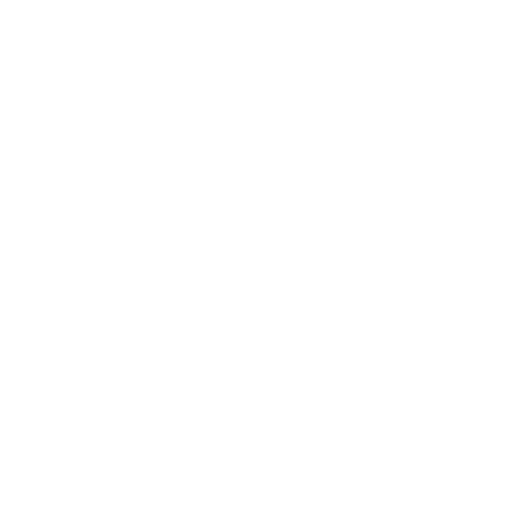
t = 0.00 s
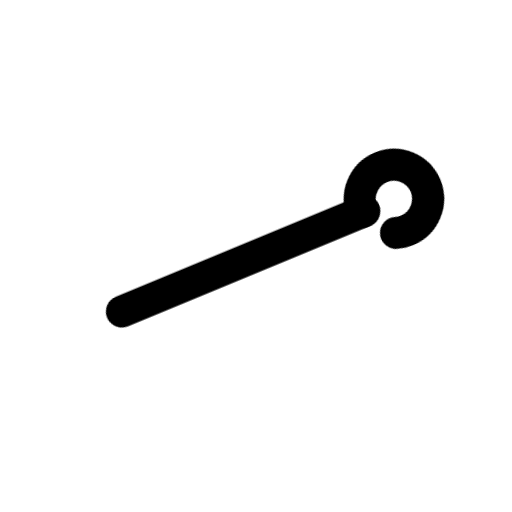
t = 0.47 s
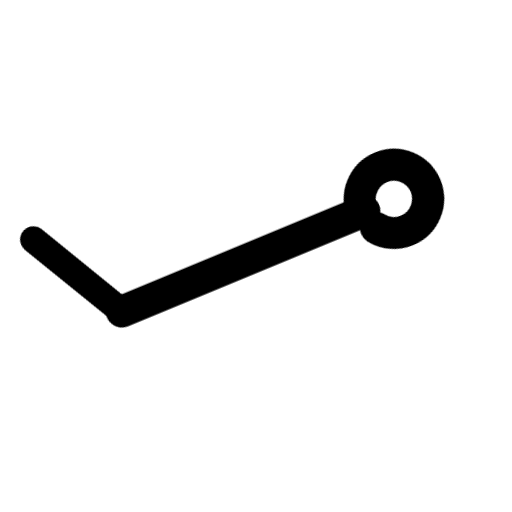
t = 0.86 s
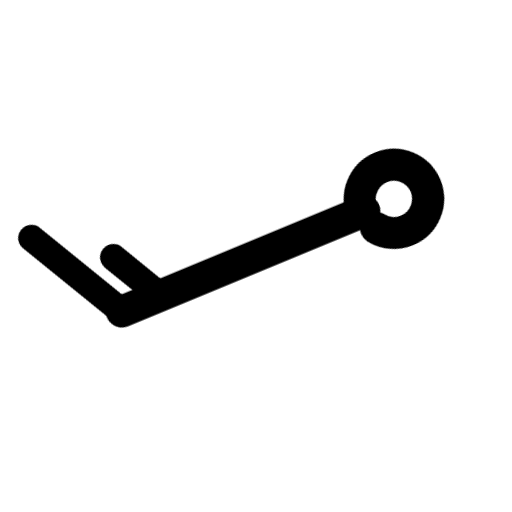
t = 1.25 s
t = 1.79 s: frame unchanged from t = 1.25 s, image omitted
t = 2.33 s: frame unchanged from t = 1.25 s, image omitted

The animated SVG that drew these frames (rendered in a browser with its animation timeline set to each time). Animation: 4 CSS @keyframes rules; one cycle of 2.65 s, repeats indefinitely.

<svg xmlns="http://www.w3.org/2000/svg" width="24" height="24" fill="none" stroke="currentColor" stroke-linecap="round" stroke-linejoin="round" stroke-width="2" viewBox="0 0 24 24">
    <!-- Generated by scripts/icon-expansion/generate.mjs -->
    <!-- Motion: trace each stroke from its own origin, accumulate the drawing, then hold before restarting. -->
    <style>
        @media (prefers-reduced-motion: no-preference) {
            @keyframes ira-stroke-wind-barb-wsw-15kt-0 { 0% { stroke-dashoffset: 1; opacity: 0; } 0.4% { opacity: 1; } 11.75%, 88% { stroke-dashoffset: 0; opacity: 1; } 100% { stroke-dashoffset: 0; opacity: 0; } }
            [data-ira-stroke-reveal="wind-barb-wsw-15kt"] [data-ira-line="0"] { stroke-dasharray: 1 1; animation: ira-stroke-wind-barb-wsw-15kt-0 2.65s cubic-bezier(.25,.65,.35,1) infinite; }
            @keyframes ira-stroke-wind-barb-wsw-15kt-1 { 0%, 11.75% { stroke-dashoffset: 1; opacity: 0; } 12.15% { opacity: 1; } 23.5%, 88% { stroke-dashoffset: 0; opacity: 1; } 100% { stroke-dashoffset: 0; opacity: 0; } }
            [data-ira-stroke-reveal="wind-barb-wsw-15kt"] [data-ira-line="1"] { stroke-dasharray: 1 1; animation: ira-stroke-wind-barb-wsw-15kt-1 2.65s cubic-bezier(.25,.65,.35,1) infinite; }
            @keyframes ira-stroke-wind-barb-wsw-15kt-2 { 0%, 23.5% { stroke-dashoffset: 1; opacity: 0; } 23.9% { opacity: 1; } 35.25%, 88% { stroke-dashoffset: 0; opacity: 1; } 100% { stroke-dashoffset: 0; opacity: 0; } }
            [data-ira-stroke-reveal="wind-barb-wsw-15kt"] [data-ira-line="2"] { stroke-dasharray: 1 1; animation: ira-stroke-wind-barb-wsw-15kt-2 2.65s cubic-bezier(.25,.65,.35,1) infinite; }
            @keyframes ira-stroke-wind-barb-wsw-15kt-3 { 0%, 35.25% { stroke-dashoffset: 1; opacity: 0; } 35.65% { opacity: 1; } 47%, 88% { stroke-dashoffset: 0; opacity: 1; } 100% { stroke-dashoffset: 0; opacity: 0; } }
            [data-ira-stroke-reveal="wind-barb-wsw-15kt"] [data-ira-line="3"] { stroke-dasharray: 1 1; animation: ira-stroke-wind-barb-wsw-15kt-3 2.65s cubic-bezier(.25,.65,.35,1) infinite; }
        }
    </style>
    <g data-ira-stroke-reveal="wind-barb-wsw-15kt"><g transform="rotate(247.5 12 12)"><g stroke-width="1.5"><path data-ira-line="0" pathLength="1" d="M12 5.2L12 17.5"/><path data-ira-line="1" pathLength="1" d="M12 17.4A1.6 1.6 0 1 1 12 20.599999999999998A1.6 1.6 0 1 1 12 17.4z"/></g></g><g transform="rotate(247.5 12 12)"><g stroke-width="1.25"><path data-ira-line="2" pathLength="1" d="M12 5.2L16.8 2.6"/><path data-ira-line="3" pathLength="1" d="M12 7.15L14.5 5.800000000000001"/></g></g></g>
</svg>
